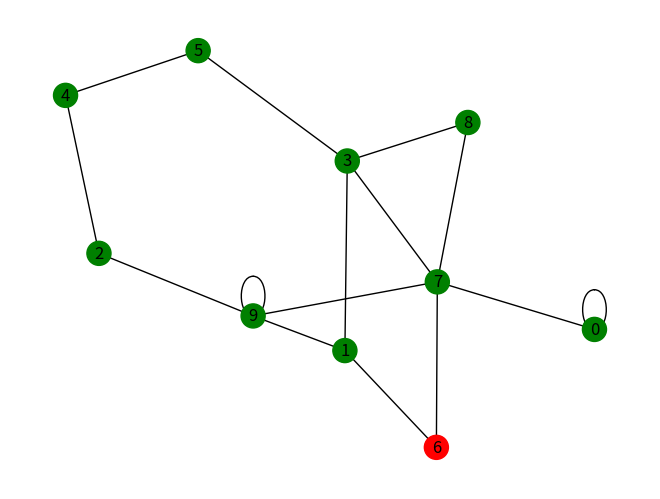
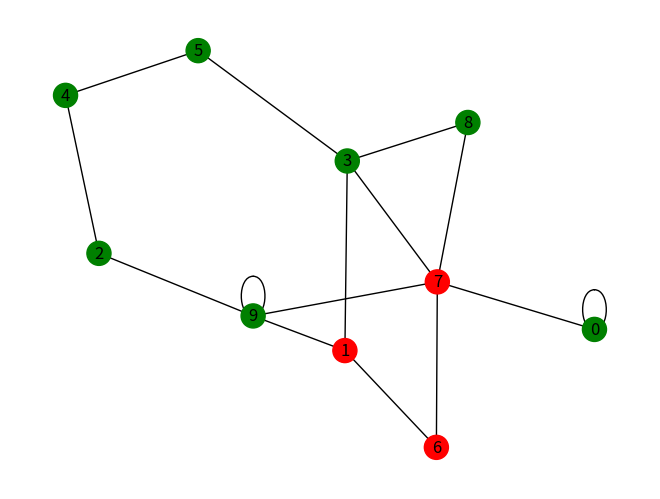
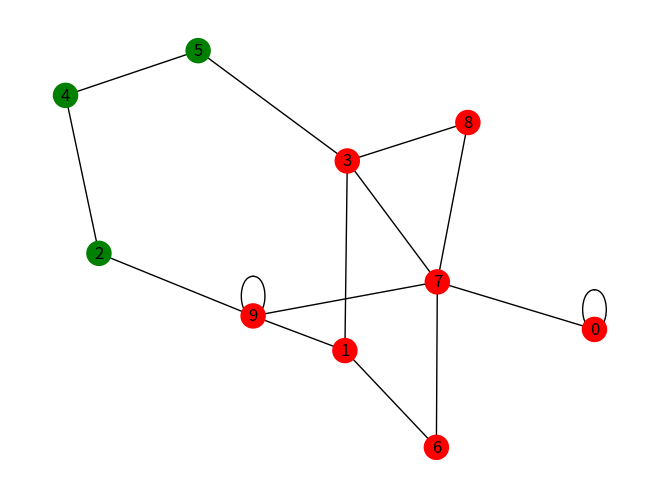
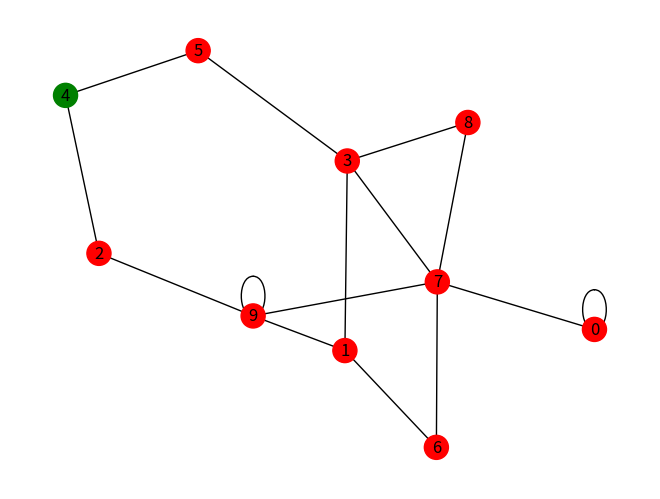
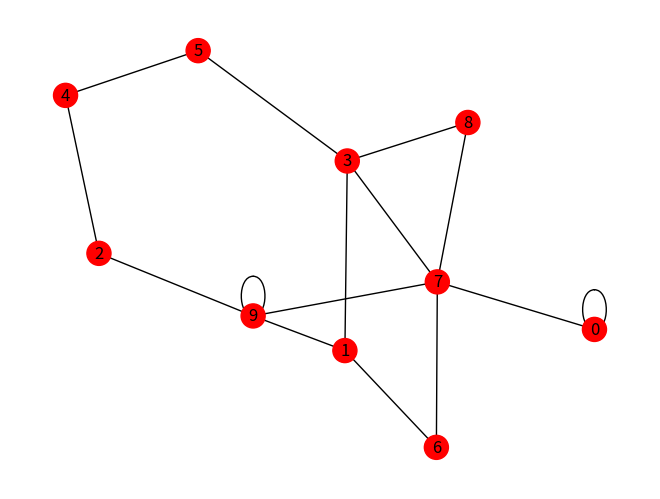
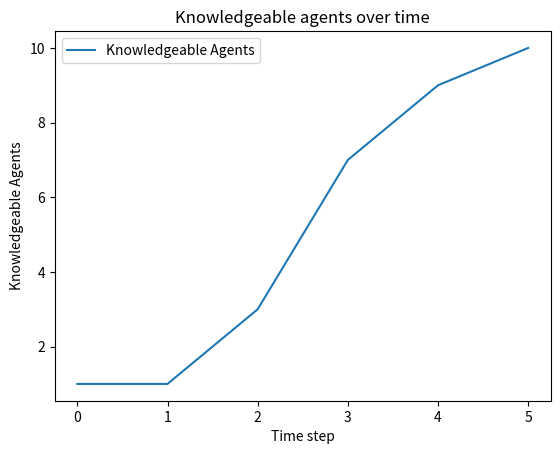

The script that saved these images, in order:
import networkx as nx
import matplotlib.pyplot as plt
import numpy as np
import argparse

parser = argparse.ArgumentParser()
parser.add_argument('-a', '--agents', type=int, help='Number of agents', default=10)
parser.add_argument('-c', '--connectivity', type=int, help='Connectivity of graph', default=2)

'''
Class that holds the graph, it uses networkx to create/alter/visualize the graph
'''


class Graph:
    def __init__(self, agents, connectivity):
        self.number_of_agents = agents
        self.connectivity = connectivity
        self.G = self.create_graph()
        self.node_pos = nx.spring_layout(self.G, seed=self.number_of_agents)  # stores position of nodes
        self.color_map = np.empty(agents, str)  # stores node colors, needed for draw()
        self.all_agents_know = False
        self.rumor_is_known = [1]
        self.init_node_data()

    def create_graph(self):
        # create graph
        G = nx.Graph()

        # add nodes
        G.add_nodes_from(range(self.number_of_agents))

        # add edges according to connectivity
        for node in range(self.number_of_agents):
            for i in range(self.connectivity):
                G.add_edge(node, np.random.randint(self.number_of_agents))
        return G

    '''
    Each node can store data, this function creates a data variable 'rumor_is_known' and sets it to false
    '''

    def init_node_data(self):
        nx.set_node_attributes(self.G, False, "rumor_is_known")

    '''
    Networkx needs a color map to draw the graph (with color), this function updates the color map
    '''

    def update_color_map(self):
        for node in self.G.nodes:
            if self.G.nodes[node]['rumor_is_known']:
                self.color_map[node] = 'red'
            else:
                self.color_map[node] = 'green'

    '''
    Draws the current Graph
    'pos' makes sure the nodes keep the same position when drawn
    '''

    def draw_graph(self):
        self.update_color_map()
        nx.draw(self.G, node_color=self.color_map, with_labels=True, pos=self.node_pos)
        plt.show(block=False)
        plt.pause(1)
        plt.close()

    '''
    Spread rumor to a single agent
    '''

    def spread_rumor_to_single_agent(self, node):
        if not self.G.nodes[node]['rumor_is_known']:
            self.G.nodes[node]['rumor_is_known'] = True

    '''
    Spread rumor to all neighboring agents
    '''

    def spread_rumor_to_all_neighbours(self):
        agent_that_know = [x for x, y in self.G.nodes(data=True) if y['rumor_is_known']]

        for knowledgeable_agent in agent_that_know:
            for agent in self.G.neighbors(knowledgeable_agent):
                self.spread_rumor_to_single_agent(agent)

    '''
    Count the amount of knowledgeable agents
    '''

    def count_knowledgeable(self):
        knowledgeable = 0
        for agent in self.G.nodes:
            if self.G.nodes[agent]['rumor_is_known']:
                knowledgeable += 1

        return knowledgeable

    '''
    Update the graph
    '''

    def update(self):
        self.rumor_is_known.append(self.count_knowledgeable())
        self.all_agents_know = True if self.count_knowledgeable() == self.number_of_agents else False
        self.spread_rumor_to_all_neighbours()

    '''
    Simple function that draws the knowledgeable agents over time
    '''

    def plot_data(self):
        plt.clf()
        plt.ylabel('Knowledgeable Agents')
        plt.xlabel('Time step')
        plt.title('Knowledgeable agents over time')
        plt.plot(self.rumor_is_known, label='Knowledgeable Agents')
        plt.legend()
        plt.show()


'''
Simulate rumor spreading
'''


def simulate(agents, connectivity):
    random = np.random.randint(agents)

    G = Graph(agents, connectivity)
    G.spread_rumor_to_single_agent(random)

    while not G.all_agents_know:
        G.draw_graph()
        G.update()
    G.plot_data()


def main():
    args = parser.parse_args()
    simulate(args.agents, args.connectivity)


if __name__ == '__main__':
    main()
